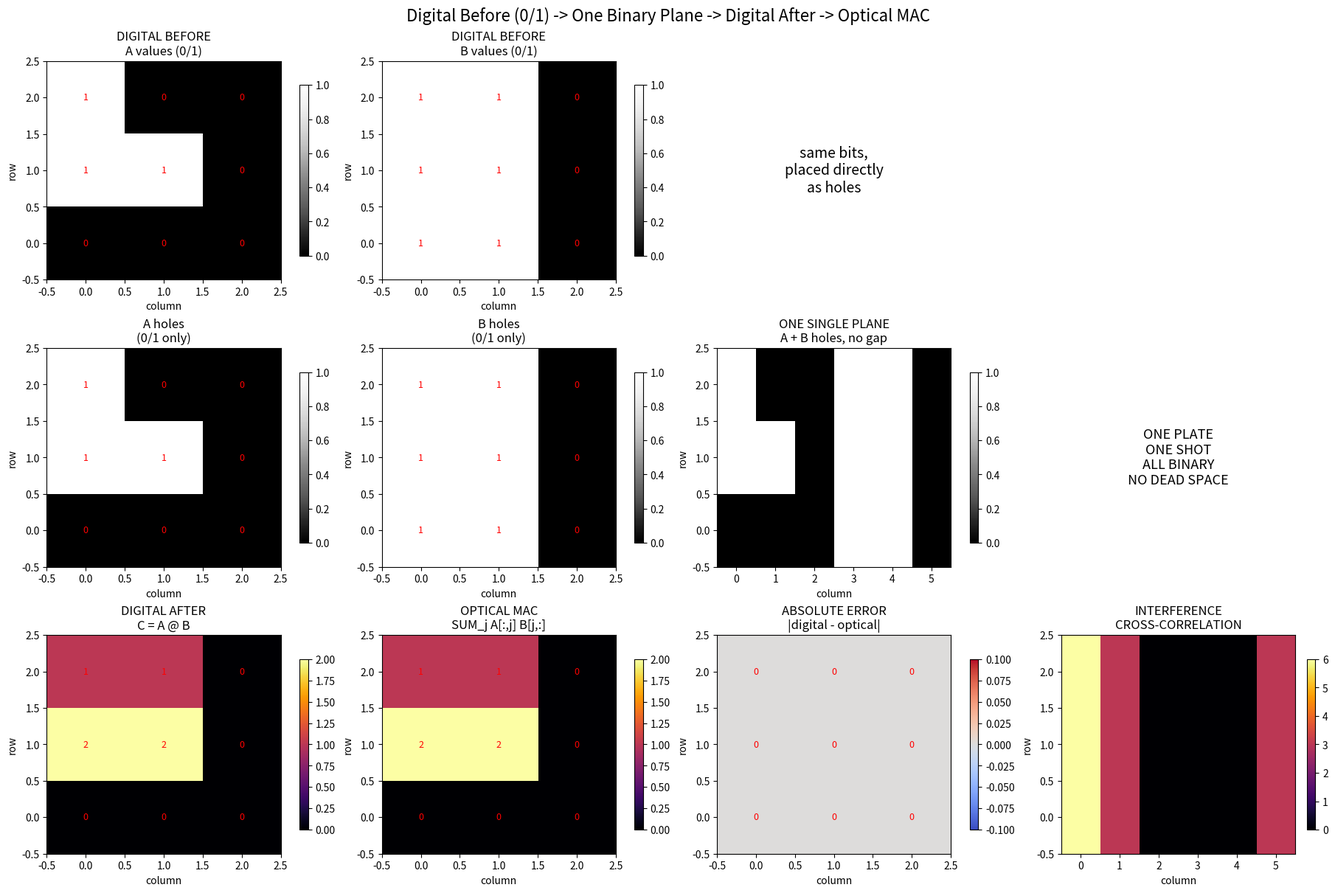

Source code (Python):
import numpy as np
import matplotlib
matplotlib.use("Agg")
import matplotlib.pyplot as plt

np.set_printoptions(precision=3, suppress=True)


def build_values(rows, cols, seed, p_one=0.5):
    # HARDWARE: the raw digital data before anything touches a hole
    # on the beam plate -- this never exists physically, it's just
    # bits sitting in software. Strictly 0 or 1, same as the holes
    # they'll become.
    rng = np.random.default_rng(seed)
    return (rng.uniform(0.0, 1.0, (rows, cols)) < p_one).astype(float)


def to_holes(values):
    # HARDWARE: physically realizing the digital bits as holes on
    # the plate -- a 1 becomes an open hole (beam passes), a 0
    # becomes a shut hole (beam blocked). Since the digital data is
    # already binary, this is a direct one-to-one placement, not a
    # threshold/rounding decision.
    return values.copy()


def fft2c(x):
    # HARDWARE: beams from all open holes interfering downstream
    # and landing on the camera.
    return np.fft.fftshift(np.fft.fft2(np.fft.ifftshift(x)))


def ifft2c(x):
    return np.fft.fftshift(np.fft.ifft2(np.fft.ifftshift(x)))


def make_joint_plane(A, B):
    # HARDWARE: ONE beam plate, fully packed. A's holes and B's
    # holes sit immediately next to each other -- no gap, no second
    # region, no dead space between them. Every hole on the plate is
    # either an A hole or a B hole; there is no padding column.
    # width = p + n exactly (not p + separation + n).
    m, p = A.shape
    p2, n = B.shape
    if p != p2:
        raise ValueError(f"A shape {A.shape} and B shape {B.shape} are incompatible")
    width = p + n
    height = max(m, p)
    plane = np.zeros((height, width), dtype=float)
    A_plane = np.zeros_like(plane)
    B_plane = np.zeros_like(plane)
    A_plane[:m, :p] = A
    B_plane[:p, p:p + n] = B
    plane = A_plane + B_plane
    return plane, A_plane, B_plane


def balanced_joint_transform(A, B):
    joint, A_plane, B_plane = make_joint_plane(A, B)
    F_joint = fft2c(joint)
    joint_power = np.abs(F_joint) ** 2
    F_A = fft2c(A_plane)
    F_B = fft2c(B_plane)
    self_power = np.abs(F_A) ** 2 + np.abs(F_B) ** 2
    balanced_power = joint_power - self_power
    cross_spectrum = F_A * np.conj(F_B) + np.conj(F_A) * F_B
    cross_correlation = np.real(ifft2c(cross_spectrum))
    return joint, joint_power, balanced_power, cross_correlation


def optical_mac_reference(A, B):
    """Reference for the correctly decoded shared-index optical channels."""
    m, p = A.shape
    p2, n = B.shape
    if p != p2:
        raise ValueError("inner dimensions must match")
    channels = np.empty((p, m, n), dtype=float)
    for j in range(p):
        channels[j] = A[:, j:j + 1] * B[j:j + 1, :]
    return channels.sum(axis=0), channels


def plot_matrix(fig, ax, data, title, cmap="viridis", vmin=None, vmax=None, annotate=False):
    image = ax.imshow(
        data, origin="lower", interpolation="nearest",
        cmap=cmap, vmin=vmin, vmax=vmax, aspect="auto",
    )
    ax.set_title(title)
    ax.set_xlabel("column")
    ax.set_ylabel("row")
    if annotate:
        for r in range(data.shape[0]):
            for c in range(data.shape[1]):
                ax.text(c, r, f"{data[r, c]:.0f}", ha="center", va="center",
                         color="red", fontsize=9)
    fig.colorbar(image, ax=ax, shrink=0.78)


def run(
    m=3, p=3, n=3,
    seed_A=7, seed_B=11,
    p_one=0.5,
    out_path="single_plane_binary_matrix_multiply.png",
):
    # ==============================================================
    # 0. DIGITAL BEFORE -- raw binary data (0/1), nothing physical
    #    yet. This is what exists purely in software prior to any
    #    hole being opened or shut.
    # ==============================================================
    values_A = build_values(m, p, seed_A, p_one)
    values_B = build_values(p, n, seed_B, p_one)

    # ==============================================================
    # 1. ONE SINGLE, FULLY-PACKED BINARY HOLE PATTERN -- the same
    #    0/1 bits placed directly onto the plate, A's holes and B's
    #    holes touching, no gap, no separate value vs. filter layer
    #    downstream of this point. Every hole is open (1) or shut (0).
    # ==============================================================
    A = to_holes(values_A)
    B = to_holes(values_B)
    joint_plane, A_plane, B_plane = make_joint_plane(A, B)

    # ==============================================================
    # 2. DIGITAL GROUND TRUTH (plain binary matrix multiply)
    # ==============================================================
    digital_C = A @ B

    # ==============================================================
    # 3. INTERFERENCE DIAGNOSTIC FROM THE SAME SINGLE PLANE
    # ==============================================================
    _, joint_power, balanced_power, cross_correlation = balanced_joint_transform(A, B)

    # ==============================================================
    # 4. SHARED-INDEX OPTICAL MAC REFERENCE
    # ==============================================================
    optical_C, channel_products = optical_mac_reference(A, B)

    absolute_error = np.abs(digital_C - optical_C)
    max_error = np.max(absolute_error)

    print("\n========== DIGITAL BEFORE (raw 0/1 bits, nothing physical yet) ==========")
    print("A values:\n", values_A)
    print("\nB values:\n", values_B)

    print("\n========== SINGLE BINARY PLANE (same bits, placed as holes) ==========")
    print("A holes (0=shut, 1=open):\n", A)
    print("\nB holes (0=shut, 1=open):\n", B)
    print(f"\nFraction of A holes open: {A.mean():.2f}")
    print(f"Fraction of B holes open: {B.mean():.2f}")

    print("\n========== DIGITAL RESULT ==========")
    print("C = A @ B:\n", digital_C)

    print("\n========== OPTICAL SHARED-INDEX MAC RESULT ==========")
    print(optical_C)
    print("\nMaximum absolute error:")
    print(max_error)

    # ==============================================================
    # 5. FIGURE
    # ==============================================================
    fig, axes = plt.subplots(3, 4, figsize=(18, 12), constrained_layout=True)

    plot_matrix(fig, axes[0, 0], values_A, "DIGITAL BEFORE\nA values (0/1)",
                cmap="Greys_r", vmin=0, vmax=1, annotate=True)
    plot_matrix(fig, axes[0, 1], values_B, "DIGITAL BEFORE\nB values (0/1)",
                cmap="Greys_r", vmin=0, vmax=1, annotate=True)
    axes[0, 2].axis("off")
    axes[0, 3].axis("off")
    axes[0, 2].text(0.5, 0.5, "same bits,\nplaced directly\nas holes",
                     ha="center", va="center", fontsize=14, transform=axes[0, 2].transAxes)

    plot_matrix(fig, axes[1, 0], A, "A holes\n(0/1 only)",
                cmap="Greys_r", vmin=0, vmax=1, annotate=True)
    plot_matrix(fig, axes[1, 1], B, "B holes\n(0/1 only)",
                cmap="Greys_r", vmin=0, vmax=1, annotate=True)
    plot_matrix(fig, axes[1, 2], joint_plane, "ONE SINGLE PLANE\nA + B holes, no gap",
                cmap="Greys_r", vmin=0, vmax=1)
    axes[1, 3].axis("off")
    axes[1, 3].text(0.5, 0.5, "ONE PLATE\nONE SHOT\nALL BINARY\nNO DEAD SPACE",
                     ha="center", va="center", fontsize=13, transform=axes[1, 3].transAxes)

    plot_matrix(fig, axes[2, 0], digital_C, "DIGITAL AFTER\nC = A @ B",
                cmap="inferno", annotate=True)
    plot_matrix(fig, axes[2, 1], optical_C, "OPTICAL MAC\nSUM_j A[:,j] B[j,:]",
                cmap="inferno", annotate=True)
    plot_matrix(fig, axes[2, 2], absolute_error, "ABSOLUTE ERROR\n|digital - optical|",
                cmap="coolwarm", annotate=True)
    plot_matrix(fig, axes[2, 3], np.abs(cross_correlation),
                "INTERFERENCE\nCROSS-CORRELATION", cmap="inferno")

    fig.suptitle(
        "Digital Before (0/1) -> One Binary Plane -> Digital After -> Optical MAC",
        fontsize=16,
    )
    fig.savefig(out_path, dpi=140, bbox_inches="tight")
    plt.close(fig)

    print(f"\nSaved figure to {out_path}")

    return {
        "values_A": values_A,
        "values_B": values_B,
        "A": A, "B": B,
        "joint_plane": joint_plane,
        "digital_C": digital_C,
        "optical_C": optical_C,
        "absolute_error": absolute_error,
        "joint_power": joint_power,
        "balanced_power": balanced_power,
        "cross_correlation": cross_correlation,
        "channel_products": channel_products,
    }


if __name__ == "__main__":
    run()
